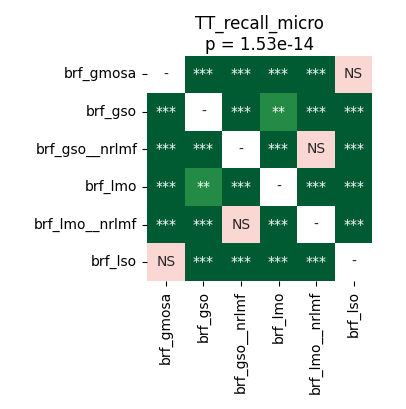

The table this chart was drawn from, first rows:
	brf_gmosa	brf_gso	brf_gso__nrlmf	brf_lmo	brf_lmo__nrlmf	brf_lso
brf_gmosa	1.0	3.814697265625e-05	3.814697265625e-05	3.814697265625e-05	3.814697265625e-05	0.6685
brf_gso	3.814697265625e-05	1.0	3.814697265625e-05	0.003119	3.814697265625e-05	3.814697265625e-05
brf_gso__nrlmf	3.814697265625e-05	3.814697265625e-05	1.0	3.814697265625e-05	0.1879	3.814697265625e-05
brf_lmo	3.814697265625e-05	0.003119	3.814697265625e-05	1.0	3.814697265625e-05	3.814697265625e-05
brf_lmo__nrlmf	3.814697265625e-05	3.814697265625e-05	0.1879	3.814697265625e-05	1.0	3.814697265625e-05
brf_lso	0.6685	3.814697265625e-05	3.814697265625e-05	3.814697265625e-05	3.814697265625e-05	1.0
